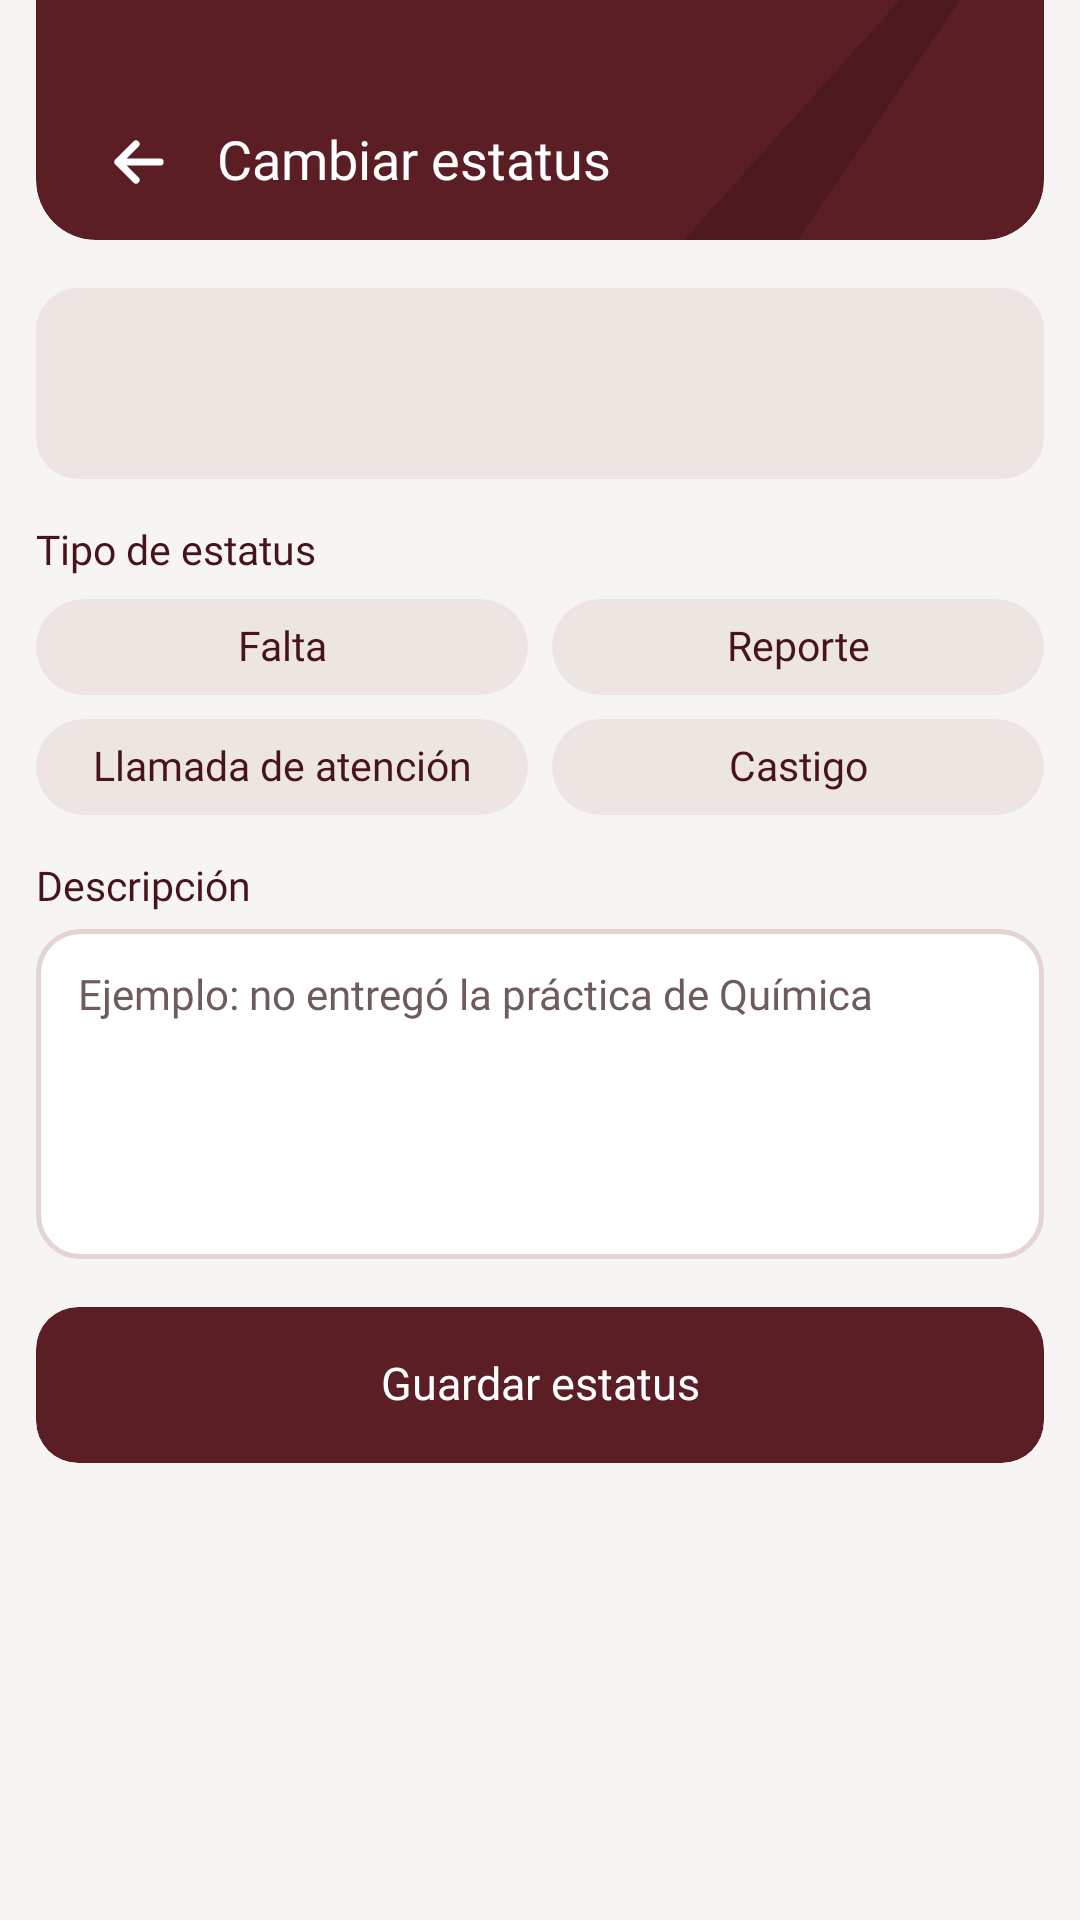

This screen was rendered from an Android layout file. Write that file and the resources it references.
<!-- AndroidManifest.xml: application theme Theme.CetisAsiste -->
<!-- res/layout/profesor_cambiar_estatus.xml -->
<?xml version="1.0" encoding="utf-8"?>
<FrameLayout xmlns:android="http://schemas.android.com/apk/res/android"
    xmlns:tools="http://schemas.android.com/tools"
    style="@style/Cetis.Pantalla">

    <LinearLayout style="@style/Cetis.Pantalla.Columna">

        <FrameLayout style="@style/Cetis.BarraSuperior">

            <ImageView style="@style/Cetis.BarraSuperior.Adorno" />

            <LinearLayout style="@style/Cetis.BarraSuperior.Fila">

                <ImageButton
                    android:id="@+id/btn_regresar"
                    style="@style/Cetis.BarraSuperior.Regresar" />

                <TextView
                    android:id="@+id/txt_titulo"
                    style="@style/Cetis.BarraSuperior.Titulo"
                    android:text="@string/profesor_titulo_cambiar_estatus" />
            </LinearLayout>
        </FrameLayout>

        <ScrollView style="@style/Cetis.Pantalla.Scroll">

            <LinearLayout style="@style/Cetis.Pantalla.Contenido">

                
                <LinearLayout style="@style/Cetis.Tarjeta">

                    <TextView
                        android:id="@+id/txt_nombre"
                        style="@style/Cetis.Texto.TituloTarjeta"
                        android:layout_width="match_parent"
                        android:layout_height="wrap_content"
                        tools:text="{alumno.nombre}" />

                    <TextView
                        android:id="@+id/txt_detalle"
                        style="@style/Cetis.Texto.SubtituloTarjeta"
                        android:layout_width="match_parent"
                        android:layout_height="wrap_content"
                        android:layout_marginTop="2dp"
                        tools:text="{alumno.noControl} · Grupo {alumno.grupo}" />
                </LinearLayout>

                <TextView
                    style="@style/Cetis.Campo.Titulo"
                    android:text="@string/profesor_estatus_tipo" />

                
                <LinearLayout
                    android:layout_width="match_parent"
                    android:layout_height="wrap_content"
                    android:layout_marginTop="@dimen/cetis_space_8"
                    android:orientation="horizontal">

                    <TextView
                        android:id="@+id/chip_falta"
                        style="@style/Cetis.Chip"
                        android:layout_marginEnd="@dimen/cetis_space_8"
                        android:text="@string/estatus_falta" />

                    <TextView
                        android:id="@+id/chip_reporte"
                        style="@style/Cetis.Chip"
                        android:text="@string/estatus_reporte" />
                </LinearLayout>

                <LinearLayout
                    android:layout_width="match_parent"
                    android:layout_height="wrap_content"
                    android:layout_marginTop="@dimen/cetis_space_8"
                    android:orientation="horizontal">

                    <TextView
                        android:id="@+id/chip_llamada_atencion"
                        style="@style/Cetis.Chip"
                        android:layout_marginEnd="@dimen/cetis_space_8"
                        android:text="@string/estatus_llamada_atencion" />

                    <TextView
                        android:id="@+id/chip_castigo"
                        style="@style/Cetis.Chip"
                        android:text="@string/estatus_castigo" />
                </LinearLayout>

                <TextView
                    style="@style/Cetis.Campo.Titulo"
                    android:text="@string/profesor_estatus_descripcion" />

                <EditText
                    android:id="@+id/edit_descripcion"
                    style="@style/Cetis.Texto.Cuerpo"
                    android:layout_width="match_parent"
                    android:layout_height="wrap_content"
                    android:layout_marginTop="6dp"
                    android:background="@drawable/shape_input"
                    android:gravity="top|start"
                    android:hint="@string/profesor_estatus_descripcion_hint"
                    android:importantForAutofill="no"
                    android:inputType="textMultiLine|textCapSentences"
                    android:maxLength="300"
                    android:minHeight="110dp"
                    android:padding="14dp"
                    android:textColorHint="@color/cetis_text_secondary" />

                
                <TextView
                    android:id="@+id/txt_aviso_padre"
                    style="@style/Cetis.Texto.CuerpoChico"
                    android:layout_width="match_parent"
                    android:layout_height="wrap_content"
                    android:layout_marginTop="@dimen/cetis_space_12"
                    android:text="@string/profesor_estatus_aviso_padre"
                    android:visibility="gone"
                    tools:visibility="visible" />

                <TextView
                    android:id="@+id/txt_mensaje"
                    style="@style/Cetis.Texto.CuerpoChico"
                    android:layout_width="match_parent"
                    android:layout_height="wrap_content"
                    android:layout_marginTop="@dimen/cetis_space_12"
                    android:textColor="@color/cetis_status_danger"
                    android:visibility="gone"
                    tools:text="{mensaje}"
                    tools:visibility="visible" />

                <Button
                    android:id="@+id/btn_guardar"
                    style="@style/Cetis.Boton"
                    android:text="@string/profesor_estatus_guardar" />
            </LinearLayout>
        </ScrollView>
    </LinearLayout>
</FrameLayout>
<!-- resources referenced by this layout -->
<resources>
  <color name="cetis_status_danger">#C93B3B</color>
  <color name="cetis_text_secondary">#6F5B5B</color>
  <dimen name="cetis_space_12">12dp</dimen>
  <dimen name="cetis_space_8">8dp</dimen>
  <string name="estatus_castigo">Castigo</string>
  <string name="estatus_falta">Falta</string>
  <string name="estatus_llamada_atencion">Llamada de atención</string>
  <string name="estatus_reporte">Reporte</string>
  <string name="profesor_estatus_aviso_padre">Su padre o tutor recibirá un aviso en la app con el tipo de estatus y esta descripción.</string>
  <string name="profesor_estatus_descripcion">Descripción</string>
  <string name="profesor_estatus_descripcion_hint">Ejemplo: no entregó la práctica de Química</string>
  <string name="profesor_estatus_guardar">Guardar estatus</string>
  <string name="profesor_estatus_tipo">Tipo de estatus</string>
  <string name="profesor_titulo_cambiar_estatus">Cambiar estatus</string>
  <style name="Cetis.Campo.Titulo" parent="Cetis.Texto.TituloTarjeta">
          <item name="android:layout_width">wrap_content</item>
          <item name="android:layout_height">wrap_content</item>
          <item name="android:layout_marginTop">@dimen/cetis_space_16</item>
      </style>
  <style name="Cetis.Pantalla">
          <item name="android:layout_width">match_parent</item>
          <item name="android:layout_height">match_parent</item>
          <item name="android:background">@color/cetis_surface_background</item>
      </style>
  <style name="Cetis.Pantalla.Contenido" parent="Cetis">
          <item name="android:layout_width">match_parent</item>
          <item name="android:layout_height">wrap_content</item>
          <item name="android:orientation">vertical</item>
      </style>
  <style name="Cetis.Texto.Cuerpo">
          <item name="android:fontFamily">@font/plus_jakarta_sans_regular</item>
          <item name="android:textSize">14sp</item>
          <item name="android:lineHeight" tools:targetApi="28">20sp</item>
      </style>
  <style name="Cetis.Texto.TituloTarjeta">
          <item name="android:fontFamily">@font/plus_jakarta_sans_semibold</item>
          <item name="android:textSize">13.5sp</item>
          <item name="android:lineHeight" tools:targetApi="28">18sp</item>
      </style>
  <style name="Theme.CetisAsiste" parent="android:Theme.Material.Light.NoActionBar" />
  <color name="cetis_surface_white">#FFFFFF</color>
  <color name="cetis_surface_pill">#E4D5D2</color>
  <dimen name="cetis_radius_md">14dp</dimen>
  <dimen name="cetis_app_bar_height">80dp</dimen>
  <style name="Cetis" />
  <dimen name="cetis_space_16">16dp</dimen>
  <string name="action_back">Regresar</string>
  <style name="Cetis.Texto.TituloNombre">
          <item name="android:fontFamily">@font/plus_jakarta_sans_semibold</item>
          <item name="android:textSize">18sp</item>
          <item name="android:lineHeight" tools:targetApi="28">24sp</item>
      </style>
  <color name="cetis_text_on_brand">#FFFFFF</color>
  <style name="Cetis.Texto.Seccion">
          <item name="android:fontFamily">@font/plus_jakarta_sans_semibold</item>
          <item name="android:textSize">15sp</item>
          <item name="android:lineHeight" tools:targetApi="28">20sp</item>
      </style>
  <!-- drawable shape_chip (drawable) -->
  <?xml version="1.0" encoding="utf-8"?>
  <shape xmlns:android="http://schemas.android.com/apk/res/android" android:shape="rectangle">
      <solid android:color="@color/cetis_surface_card" />
      <corners android:radius="999dp" />
  </shape>
  <color name="cetis_surface_background">#F7F5F4</color>
  <dimen name="cetis_screen_margin">12dp</dimen>
  <color name="cetis_brand_800">#5A1E24</color>
  <dimen name="cetis_radius_lg">20dp</dimen>
  <color name="cetis_surface_card">#EDE5E1</color>
</resources>
